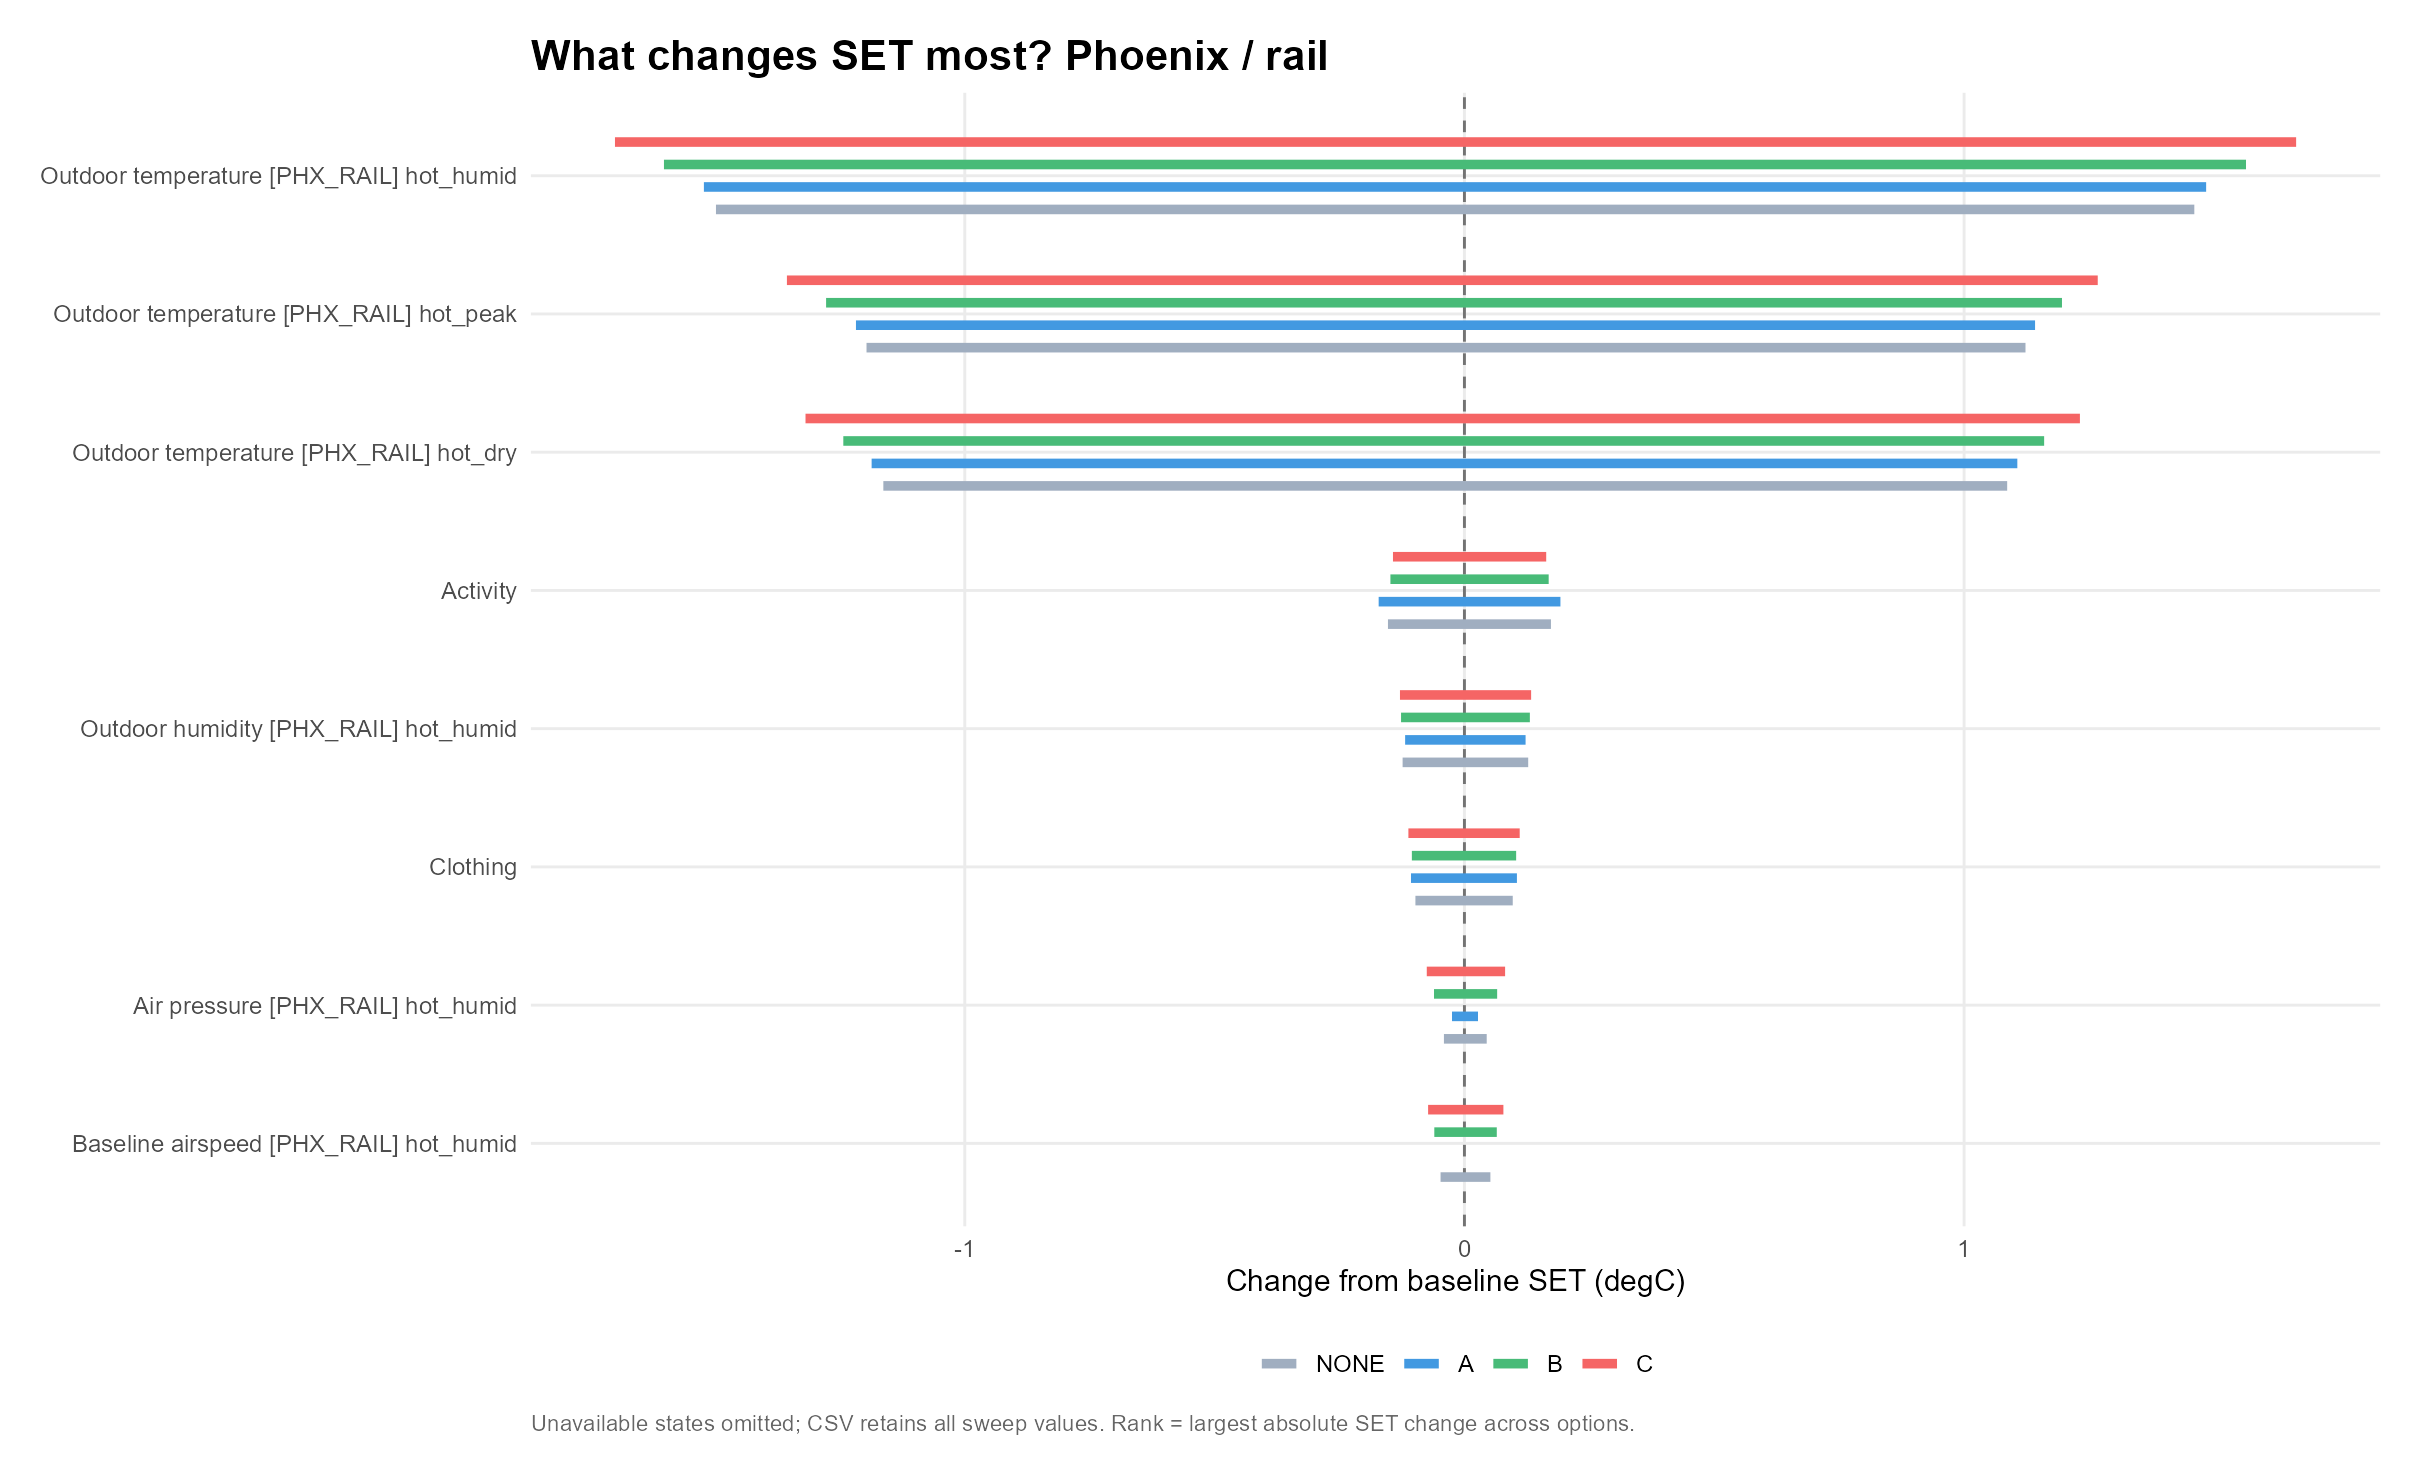

Values plotted in this chart, from the file beside it:
parameter, option, lo, hi, label
groups.1.clo, NONE, -0.09809, 0.0967, Clothing
groups.1.clo, A, -0.107, 0.1051, Clothing
groups.1.clo, B, -0.1052, 0.1035, Clothing
groups.1.clo, C, -0.1122, 0.1106, Clothing
groups.1.met, NONE, -0.153, 0.1732, Activity
groups.1.met, A, -0.1717, 0.1921, Activity
groups.1.met, B, -0.1481, 0.1686, Activity
groups.1.met, C, -0.143, 0.1637, Activity
weather_occ.16.T, NONE, -1.197, 1.123, Outdoor temperature [PHX_RAIL] hot_peak
weather_occ.16.T, A, -1.218, 1.142, Outdoor temperature [PHX_RAIL] hot_peak
weather_occ.16.T, B, -1.278, 1.196, Outdoor temperature [PHX_RAIL] hot_peak
weather_occ.16.T, C, -1.356, 1.268, Outdoor temperature [PHX_RAIL] hot_peak
weather_occ.17.RH, NONE, -0.1237, 0.1276, Outdoor humidity [PHX_RAIL] hot_humid
weather_occ.17.RH, A, -0.1187, 0.1224, Outdoor humidity [PHX_RAIL] hot_humid
weather_occ.17.RH, B, -0.1268, 0.1309, Outdoor humidity [PHX_RAIL] hot_humid
weather_occ.17.RH, C, -0.129, 0.1335, Outdoor humidity [PHX_RAIL] hot_humid
weather_occ.17.T, NONE, -1.498, 1.461, Outdoor temperature [PHX_RAIL] hot_humid
weather_occ.17.T, A, -1.522, 1.484, Outdoor temperature [PHX_RAIL] hot_humid
weather_occ.17.T, B, -1.602, 1.564, Outdoor temperature [PHX_RAIL] hot_humid
weather_occ.17.T, C, -1.7, 1.665, Outdoor temperature [PHX_RAIL] hot_humid
weather_occ.17.pressure, NONE, -0.04103, 0.0446, Air pressure [PHX_RAIL] hot_humid
weather_occ.17.pressure, A, -0.02487, 0.02717, Air pressure [PHX_RAIL] hot_humid
weather_occ.17.pressure, B, -0.06088, 0.06549, Air pressure [PHX_RAIL] hot_humid
weather_occ.17.pressure, C, -0.07536, 0.0814, Air pressure [PHX_RAIL] hot_humid
weather_occ.17.v_local, NONE, -0.04777, 0.05196, Baseline airspeed [PHX_RAIL] hot_humid
weather_occ.17.v_local, A, 0, 0, Baseline airspeed [PHX_RAIL] hot_humid
weather_occ.17.v_local, B, -0.06028, 0.06476, Baseline airspeed [PHX_RAIL] hot_humid
weather_occ.17.v_local, C, -0.07268, 0.07798, Baseline airspeed [PHX_RAIL] hot_humid
weather_occ.18.T, NONE, -1.163, 1.086, Outdoor temperature [PHX_RAIL] hot_dry
weather_occ.18.T, A, -1.186, 1.107, Outdoor temperature [PHX_RAIL] hot_dry
weather_occ.18.T, B, -1.243, 1.16, Outdoor temperature [PHX_RAIL] hot_dry
weather_occ.18.T, C, -1.319, 1.232, Outdoor temperature [PHX_RAIL] hot_dry
